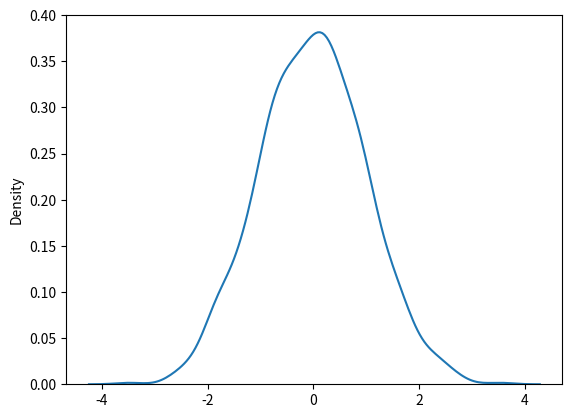

This chart was generated by the following Python code:
#normal(Gussain) Distribution
from numpy import random
Atif = random.normal(size = (2, 3))
print(Atif)

from numpy import random
Atif = random.normal(loc = 1, scale =2, size=(2,3))
print(Atif)
#visualization
from numpy import random
import matplotlib.pyplot as plt
import seaborn as sns 
sns.distplot(random.normal(size = 1000), hist = False)
plt.show()
